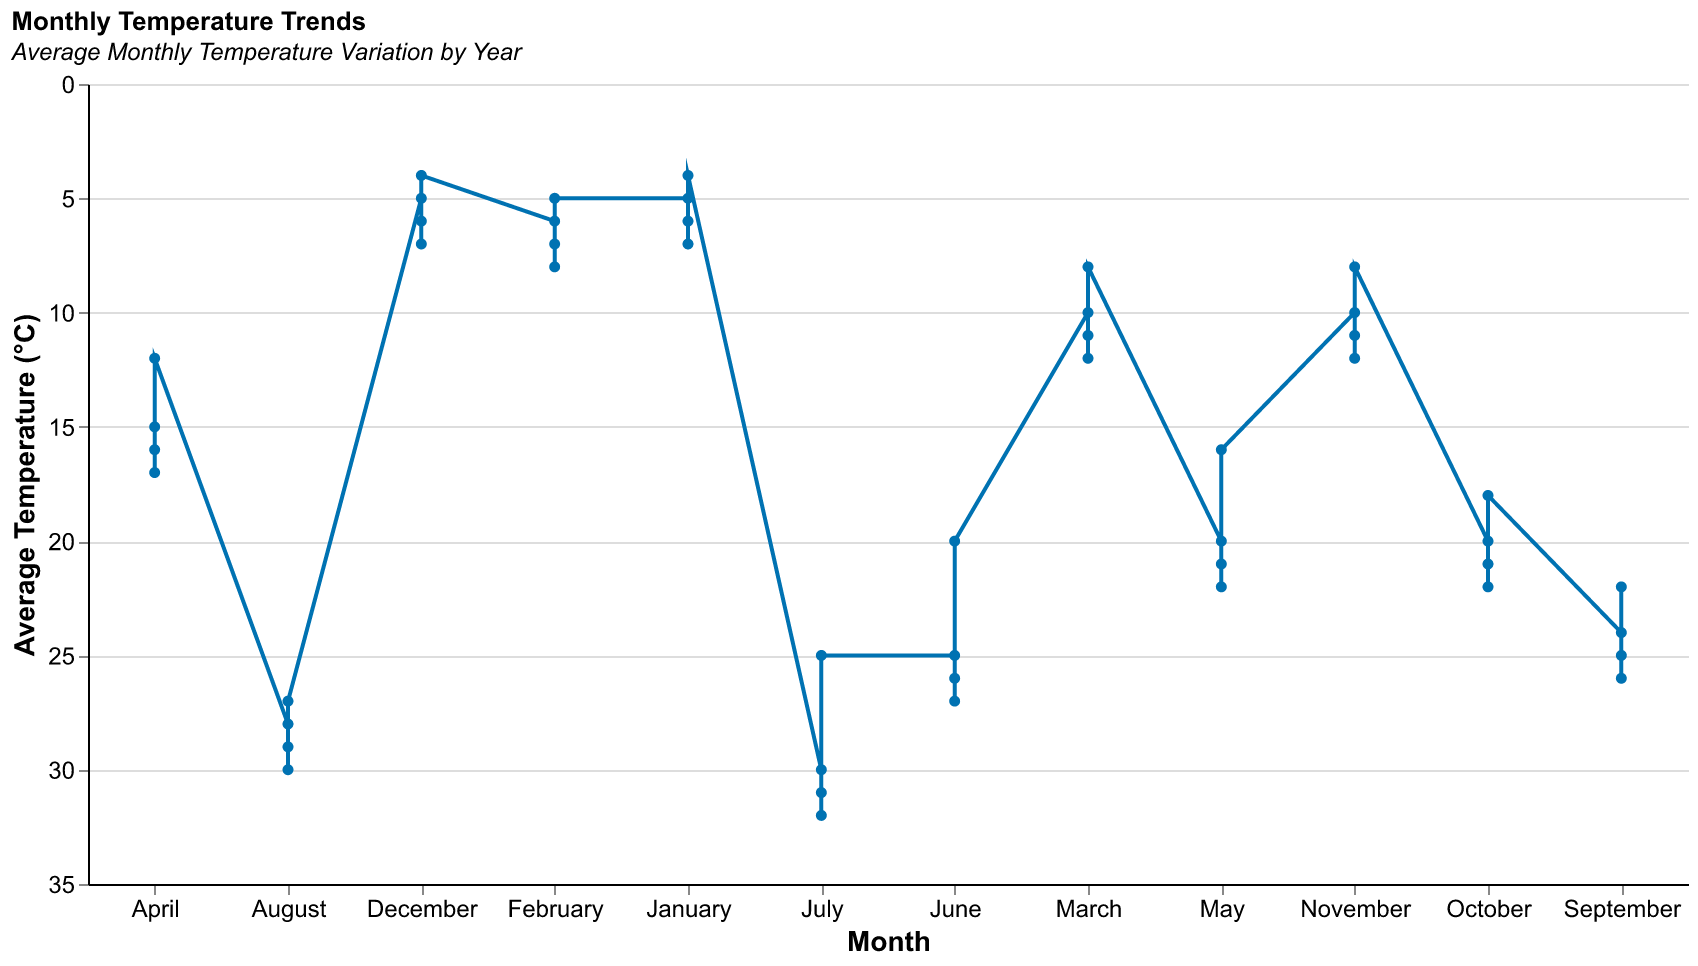

The data file committed next to this chart (first rows):
Month, Average Temperature
January, 5
January, 6
January, 7
February, 6
February, 7
February, 8
March, 10
March, 11
March, 12
April, 15
April, 16
April, 17
May, 20
May, 21
May, 22
June, 25
June, 26
June, 27
July, 30
July, 31
July, 32
August, 28
August, 29
August, 30
September, 24
September, 25
September, 26
October, 20
October, 21
October, 22
November, 10
November, 11
November, 12
December, 5
December, 6
December, 7
January, 4
February, 5
March, 8
April, 12
May, 16
June, 20
July, 25
August, 27
September, 22
October, 18
November, 8
December, 4
